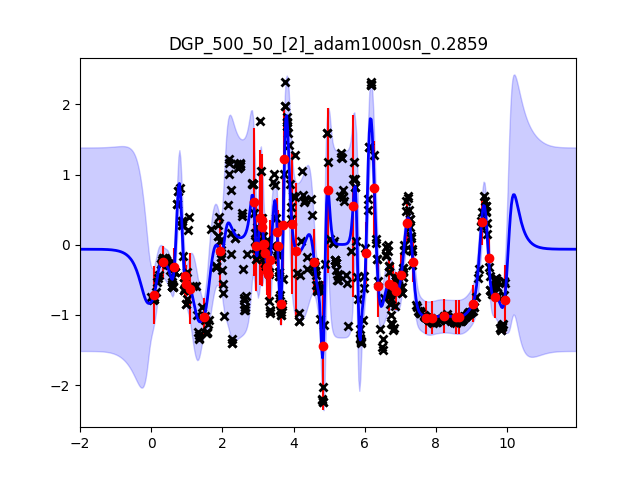

Data behind this chart, as committed beside it:
, exp, model, N_train, M, hidden_size, optimizer, mse, nll, outlier, outlier_var, time, config
0, meeting, DGP, 500, 50, [2], adam1000sn_0.2859, 0.2312, 0.4875, , , 63.19, mb_250lr_0.02
